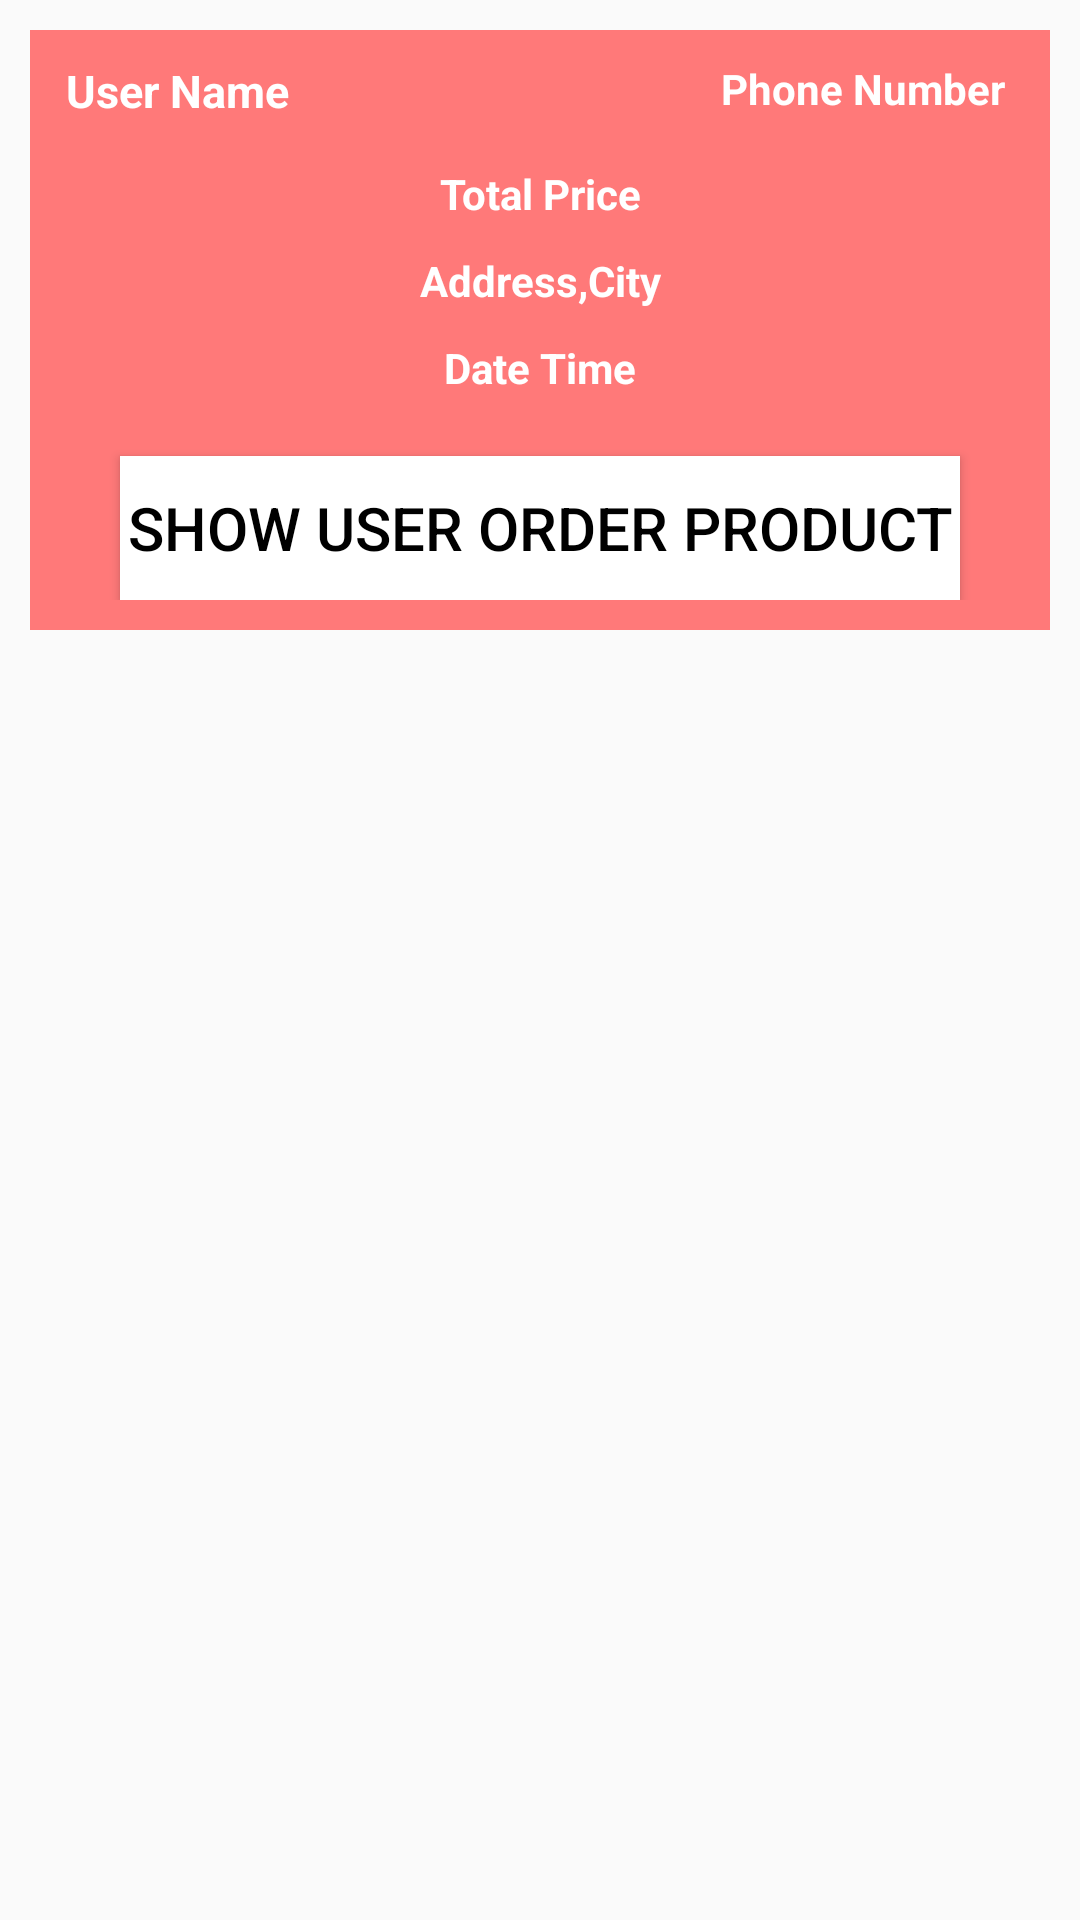

Android layout source for this screen:
<!-- AndroidManifest.xml: application theme Theme.Ekart -->
<!-- res/layout/orders_layout.xml -->
<?xml version="1.0" encoding="utf-8"?>
<RelativeLayout
    xmlns:android="http://schemas.android.com/apk/res/android"
    android:layout_width="match_parent"
    android:layout_height="wrap_content">
    <RelativeLayout
        android:layout_width="match_parent"
        android:layout_height="wrap_content"
        android:padding="10dp"
        android:layout_margin="10dp"
        android:background="@color/pink"
        >
        <TextView
            android:id="@+id/order_user_name"
            android:layout_width="160dp"
            android:layout_height="wrap_content"
            android:text="User Name"
            android:textSize="15dp"
            android:textColor="@android:color/white"
            android:layout_marginLeft="2dp"
            android:textStyle="bold"
            />
        <TextView
            android:id="@+id/order_phone_number"
            android:layout_width="160dp"
            android:layout_height="wrap_content"
            android:text="Phone Number"
            android:textColor="@android:color/white"
            android:layout_marginLeft="5dp"
            android:layout_alignParentEnd="true"
            android:layout_marginRight="5dp"
            android:textAlignment="viewEnd"
            android:textStyle="bold"
            />
        <TextView
            android:id="@+id/order_total_price"
            android:layout_width="match_parent"
            android:layout_height="wrap_content"
            android:text="Total Price"
            android:textColor="@android:color/white"
            android:textStyle="bold"
            android:layout_below="@+id/cart_product_quantity"
            android:gravity="center"
            android:layout_marginTop="35dp"
            />

        <TextView
            android:id="@+id/order_address_city"
            android:layout_width="match_parent"
            android:layout_height="wrap_content"
            android:text="Address,City"
            android:textColor="@android:color/white"
            android:textStyle="bold"
            android:layout_below="@+id/order_total_price"
            android:gravity="center"
            android:layout_marginTop="10dp"
            />
        <TextView
            android:id="@+id/order_date_time"
            android:layout_width="match_parent"
            android:layout_height="wrap_content"
            android:text="Date Time"
            android:textColor="@android:color/white"
            android:textStyle="bold"
            android:layout_below="@+id/order_address_city"
            android:gravity="center"
            android:layout_marginTop="10dp"
            />
        <Button
            android:id="@+id/show_all_product_btn"
            android:layout_width="match_parent"
            android:layout_height="wrap_content"
            android:layout_below="@+id/order_date_time"
            android:layout_marginLeft="20dp"
            android:layout_marginRight="20dp"
            android:background="@android:color/white"
            android:text="Show User Order Product"
            android:textColor="#000000"
            android:textSize="20dp"
            android:layout_marginTop="20dp"



            />

    </RelativeLayout>

</RelativeLayout>
<!-- resources referenced by this layout -->
<resources>
  <color name="pink">#F8FF7676</color>
  <style name="Theme.Ekart" parent="Theme.AppCompat.Light.NoActionBar">
          
          <item name="colorAccent">@color/colorAccent</item>
          <item name="colorPrimary">@color/colorPrimary</item>
          <item name="colorPrimaryDark">@color/colorPrimaryDark</item>
          
          <item name="colorSecondary">@color/colorSecondary</item>
          <item name="colorSecondaryVariant">@color/colorSecondaryVariant</item>
          <item name="colorOnSecondary">@color/colorOnSecondary</item>
  
          
          <item name="android:statusBarColor" tools:targetApi="l">?attr/colorPrimaryVariant</item>
          
      </style>
  <color name="colorAccent">#FFBB86FC</color>
  <color name="colorPrimary">#FF6200EE</color>
  <color name="colorPrimaryDark">#FF3700B3</color>
  <color name="colorSecondary">#FF03DAC5</color>
  <color name="colorSecondaryVariant">#FF018786</color>
  <color name="colorOnSecondary">#FF000000</color>
</resources>
